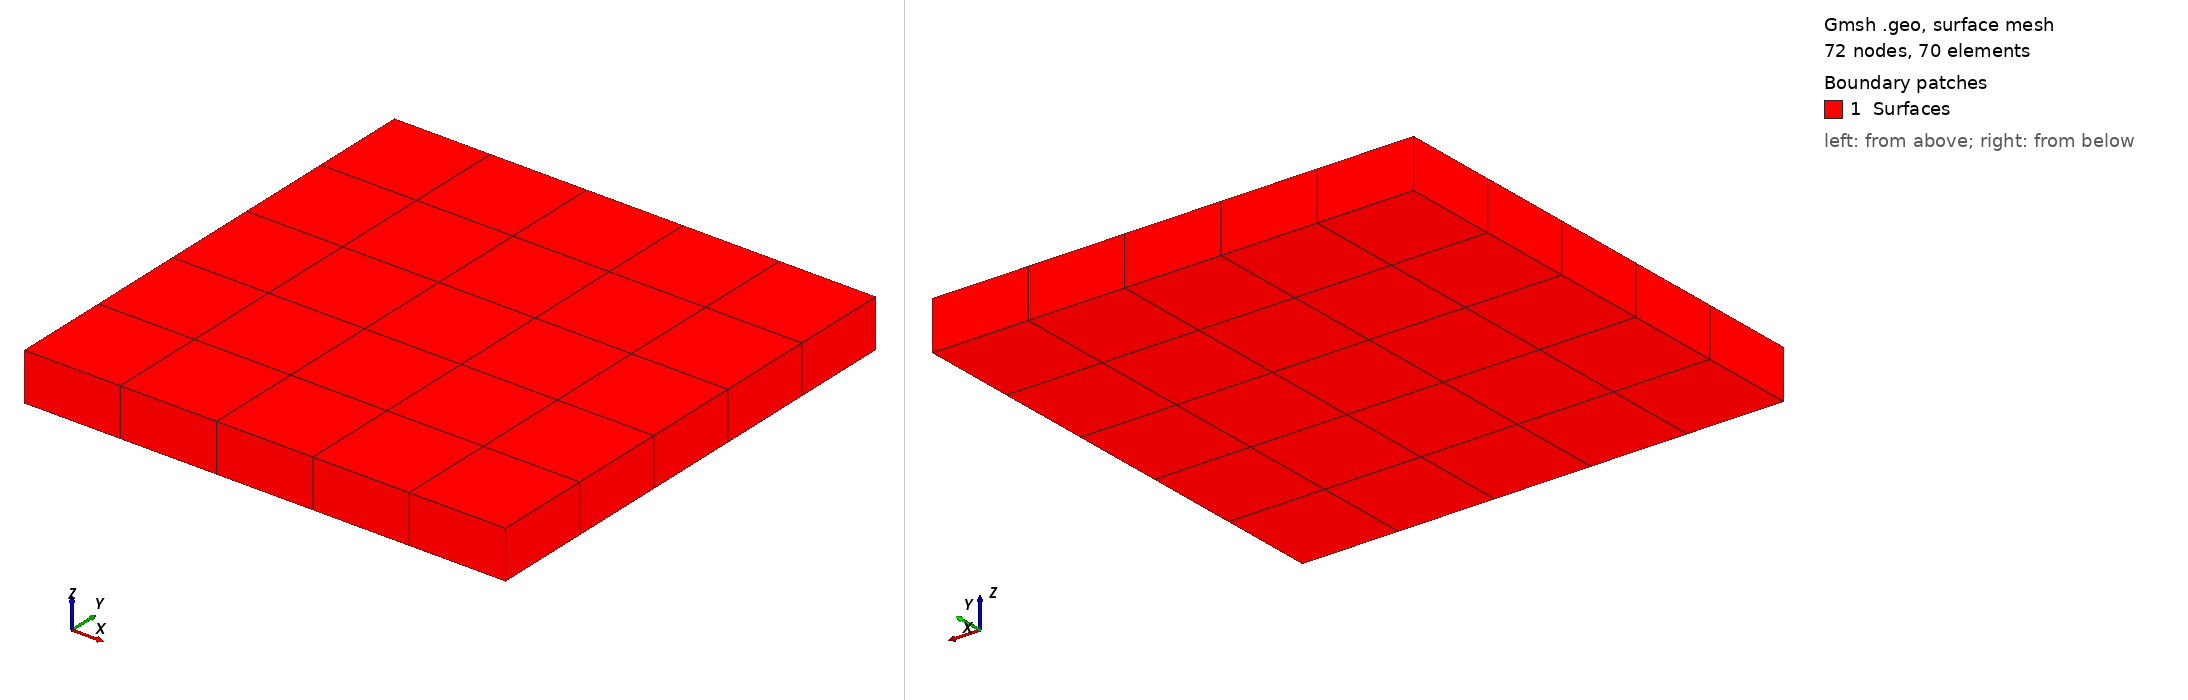

Gmsh geometry script, surface-meshed: 72 nodes, 70 surface elements. Boundary patches (legend numbers): 1 Surfaces. Left view from above one corner, right view from below the opposite corner. Legend entries are the model's physical surfaces. The drawing asked Gmsh for element sizes between 1% and 20% of the model's largest extent; the script's own settings can give other sizes.

=== span_tree.geo (drawn) ===
a = 0.5;
layers = 6;
layers2 = 2;
p1 =0;
p2 = 1;
z=0.1;
Point(1) = {p1,p1,0, a};
Point(2) = {p2,p1,0, a};
Point(3) = {p1,p2,0, a};
Point(4) = {p1,p1,z, a};
Point(5) = {p2,p2, 0, a};
Point(6) = {p2, p1,z, a};
Point(7) = {p1,p2,z, a};
Point(8) = {p2,p2,z, a};
//+
Line(1) = {1, 4};
//+
Line(2) = {4, 6};
//+
Line(3) = {6, 8};
//+
Line(4) = {8, 5};
//+
Line(5) = {5, 2};
//+
Line(6) = {2, 6};
//+
Line(7) = {7, 4};
//+
Line(8) = {3, 1};
//+
Line(9) = {3, 7};
//+
Line(10) = {7, 8};
//+
Line(11) = {1, 2};
//+
Line(12) = {3, 5};

Transfinite Curve {3,5,7,8} = layers Using Progression 1;
Transfinite Curve {2,10,11,12} = layers Using Progression 1;
Transfinite Curve {1,6,9,4} = layers2 Using Progression 1;

//+
Curve Loop(1) = {-7, -2, -3, 10};
//+
Plane Surface(1) = {-1};
//+
Curve Loop(2) = {6, 3, 4, 5};
//+
Plane Surface(2) = {2};
//+
Curve Loop(3) = {5, -11, -8, 12};
//+
Plane Surface(3) = {3};
//+
Curve Loop(4) = {8, 1, -7, -9};
//+
Plane Surface(4) = {4};
//+
Curve Loop(5) = {9, 10, 4, -12};
//+
Plane Surface(5) = {5};
//+
Curve Loop(6) = {2, -6, -11, 1};
//+
Plane Surface(6) = {6};
//+
Surface Loop(1) = {4, 3, 2, 6, 1, 5};
//+
Transfinite Surface {1,2,3,4,5,6};
Recombine Surface {1,2,3,4,5,6};
Volume(1) = {1};
Transfinite Volume {1};
Recombine Volume {1};
//+
Physical Volume("Domain") = {1};

Physical Surface("Surfaces") = {4, 3, 5, 2, 1, 6};
